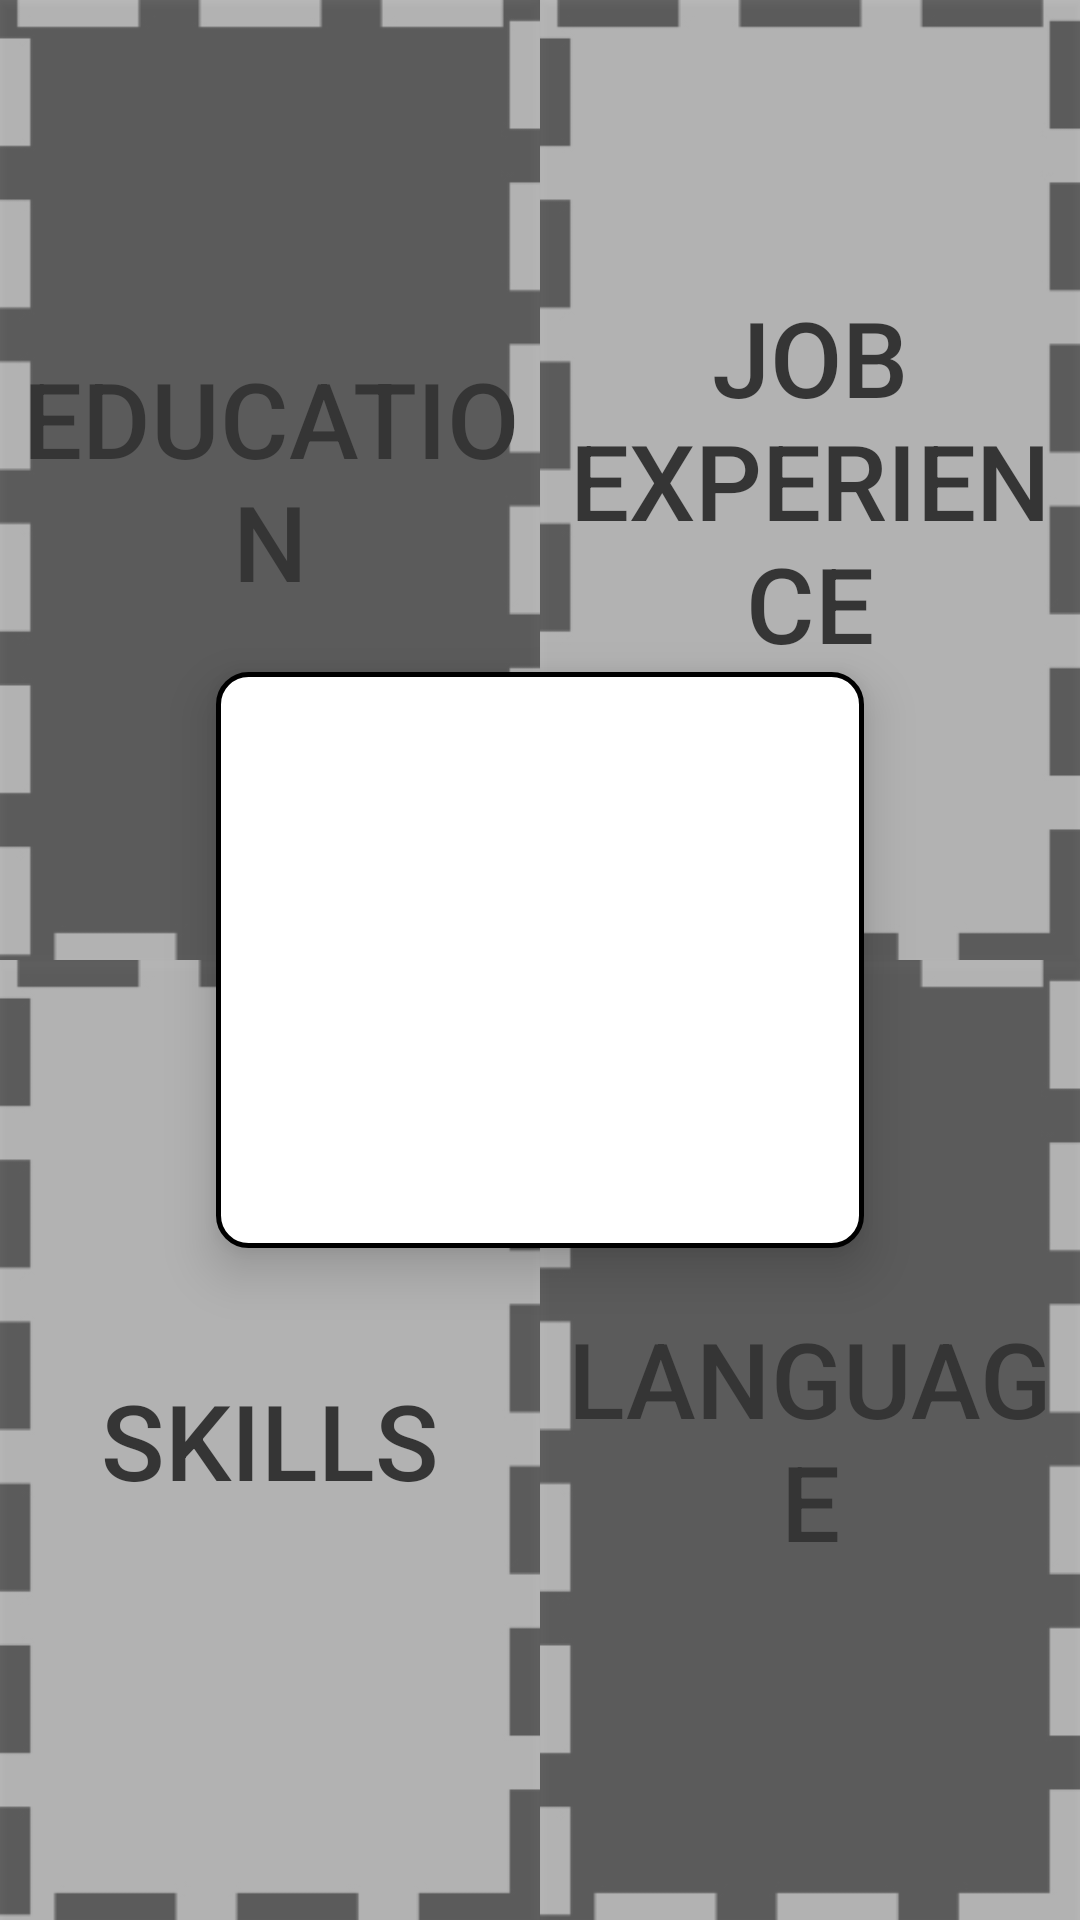

Write the Android layout XML for this screen, with the resource values it uses.
<!-- AndroidManifest.xml: application theme AppTheme -->
<!-- res/layout/edit_cv.xml -->
<?xml version="1.0" encoding="utf-8"?>
<androidx.constraintlayout.widget.ConstraintLayout xmlns:tools="http://schemas.android.com/tools"
    android:layout_width="match_parent"
    android:layout_height="match_parent"
    xmlns:android="http://schemas.android.com/apk/res/android"
    android:background="@color/white"
    xmlns:app="http://schemas.android.com/apk/res-auto">




    <androidx.constraintlayout.widget.Guideline
        android:id="@+id/left_guideline"
        android:layout_width="wrap_content"
        android:layout_height="wrap_content"
        android:orientation="vertical"
        app:layout_constraintGuide_begin="0dp" />

    <androidx.constraintlayout.widget.Guideline
        android:layout_width="wrap_content"
        android:layout_height="wrap_content"
        android:id="@+id/right_guideline"
        app:layout_constraintGuide_percent="1"
        android:orientation="vertical"/>

    <androidx.constraintlayout.widget.Guideline
        android:layout_width="wrap_content"
        android:layout_height="wrap_content"
        android:id="@+id/top_guideline"
        app:layout_constraintGuide_percent="0"
        android:orientation="horizontal"/>

    <androidx.constraintlayout.widget.Guideline
        android:layout_width="wrap_content"
        android:layout_height="wrap_content"
        android:id="@+id/middle"
        app:layout_constraintGuide_percent=".5"
        android:orientation="horizontal"/>

    <androidx.constraintlayout.widget.Guideline
        android:layout_width="wrap_content"
        android:layout_height="wrap_content"
        android:id="@+id/bottom2_guideline"
        app:layout_constraintGuide_percent="1"
        android:orientation="horizontal"/>

    <androidx.constraintlayout.widget.Guideline
        android:id="@+id/large1_guideline"
        android:layout_width="wrap_content"
        android:layout_height="wrap_content"
        android:orientation="vertical"
        app:layout_constraintGuide_percent="0.2" />

    <androidx.constraintlayout.widget.Guideline
        android:layout_width="wrap_content"
        android:layout_height="wrap_content"
        android:id="@+id/large2_guideline"
        app:layout_constraintGuide_percent="0.8"
        android:orientation="vertical"/>

    <androidx.constraintlayout.widget.Guideline
        android:layout_width="wrap_content"
        android:layout_height="wrap_content"
        android:id="@+id/mitad"
        app:layout_constraintGuide_percent="0.5"
        android:orientation="vertical"/>

    <androidx.constraintlayout.widget.Guideline
        android:id="@+id/ancho1_guideline"
        android:layout_width="wrap_content"
        android:layout_height="wrap_content"
        android:orientation="horizontal"
        app:layout_constraintGuide_percent="0.35" />

    <androidx.constraintlayout.widget.Guideline
        android:layout_width="wrap_content"
        android:layout_height="wrap_content"
        android:id="@+id/ancho2_guideline"
        app:layout_constraintGuide_percent="0.65"
        android:orientation="horizontal"/>

    <Button
        android:id="@+id/btn1"
        android:layout_width="0dp"
        android:layout_height="0dp"
        android:alpha="0.75"
        android:background="@drawable/btn3"
        android:text="@string/Education"
        android:textColor="@color/black"
        android:textSize="35sp"
        android:onClick="editarEducacion"
        app:layout_constraintBottom_toBottomOf="@+id/middle"
        app:layout_constraintLeft_toLeftOf="@+id/left_guideline"
        app:layout_constraintRight_toRightOf="@+id/mitad"
        app:layout_constraintTop_toTopOf="@+id/top_guideline" />

    <Button
        android:text="@string/JobExperience"
        android:layout_width="0dp"
        android:layout_height="0dp"
        android:id="@+id/btn2"
        android:textSize="35sp"
        android:textColor="@color/black"
        android:alpha="0.75"
        android:onClick="editarExperinciaLaboral"
        android:background="@drawable/btn4"
        app:layout_constraintBottom_toBottomOf="@+id/middle"
        app:layout_constraintLeft_toLeftOf="@+id/mitad"
        app:layout_constraintRight_toRightOf="@+id/right_guideline"
        app:layout_constraintTop_toTopOf="@+id/top_guideline" />

    <Button
        android:id="@+id/btn3"
        android:layout_width="0dp"
        android:layout_height="0dp"
        android:alpha="0.75"
        android:background="@drawable/btn4"
        android:text="@string/Skills"
        android:textColor="@color/black"
        android:textSize="35sp"
        android:onClick="editarSkills"
        app:layout_constraintBottom_toBottomOf="@+id/bottom2_guideline"
        app:layout_constraintLeft_toLeftOf="@+id/left_guideline"
        app:layout_constraintRight_toRightOf="@+id/mitad"
        app:layout_constraintTop_toTopOf="@+id/middle" />

    <Button
        android:text="@string/Language"
        android:layout_width="0dp"
        android:layout_height="0dp"
        android:id="@+id/btn4"
        android:textSize="35sp"
        android:textColor="@color/black"
        android:onClick="editarIdiomas"
        android:alpha="0.75"
        android:background="@drawable/btn3"
        app:layout_constraintBottom_toBottomOf="@+id/bottom2_guideline"
        app:layout_constraintLeft_toLeftOf="@+id/mitad"
        app:layout_constraintRight_toRightOf="@+id/right_guideline"
        app:layout_constraintTop_toTopOf="@+id/middle" />


    <FrameLayout
        android:layout_width="0dp"
        android:layout_height="0dp"
        android:id="@+id/framePrueba"
        app:layout_constraintBottom_toTopOf="@+id/ancho2_guideline"
        app:layout_constraintLeft_toLeftOf="@+id/large1_guideline"
        app:layout_constraintRight_toRightOf="@+id/large2_guideline"
        app:layout_constraintTop_toTopOf="@id/ancho1_guideline"
        android:background="@drawable/et_style"
        android:onClick="verCV"
        android:elevation="10dp">
    </FrameLayout>



</androidx.constraintlayout.widget.ConstraintLayout>
<!-- resources referenced by this layout -->
<resources>
  <color name="black">#000</color>
  <color name="white">#fff</color>
  <!-- drawable btn3: jpg bitmap (drawable, 23876 bytes) -->
  <!-- drawable btn4: jpg bitmap (drawable, 23842 bytes) -->
  <!-- drawable et_style (drawable) -->
  <?xml version="1.0" encoding="utf-8"?>
  <shape xmlns:android="http://schemas.android.com/apk/res/android"
      android:shape="rectangle">
      <solid android:color="@color/white" />
      <corners android:radius="10dp" />
      <stroke android:width="5px" android:color="@color/black" />
  </shape>
  <string name="Education">Education</string>
  <string name="JobExperience">Job Experience</string>
  <string name="Language">Language</string>
  <string name="Skills">Skills</string>
  <style name="AppTheme" parent="Theme.AppCompat.Light.DarkActionBar">
          
          <item name="colorPrimary">@color/colorPrimary</item>
          <item name="colorPrimaryDark">@color/colorPrimaryDark</item>
          <item name="colorAccent">@color/colorAccent</item>
      </style>
  <color name="colorPrimary">#6200EE</color>
  <color name="colorPrimaryDark">#3700B3</color>
  <color name="colorAccent">#03DAC5</color>
</resources>
